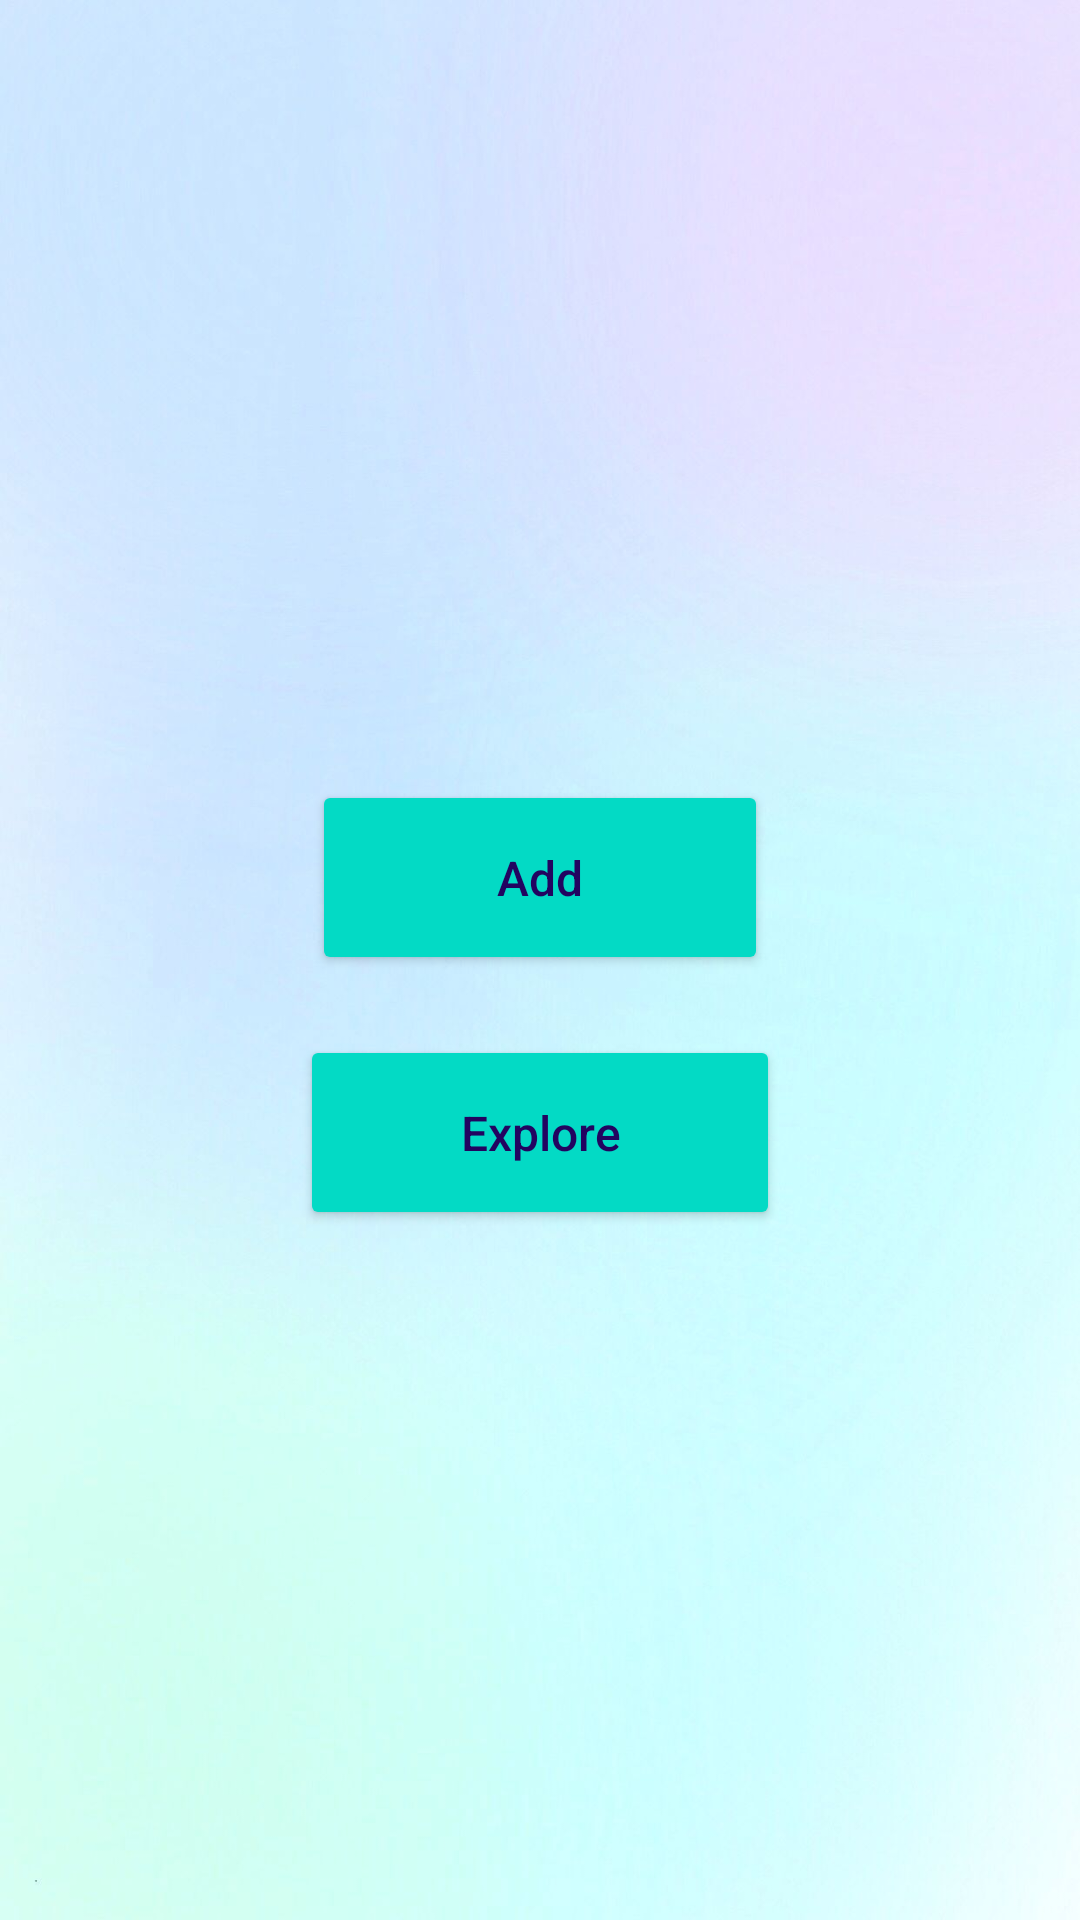

Layout XML and referenced resources for this Android screen:
<!-- AndroidManifest.xml: application theme Theme.Project_login -->
<!-- res/layout/fragment_explore_buttons.xml -->
<?xml version="1.0" encoding="utf-8"?>
<LinearLayout xmlns:android="http://schemas.android.com/apk/res/android"
    xmlns:app="http://schemas.android.com/apk/res-auto"
    xmlns:tools="http://schemas.android.com/tools"
    android:layout_width="match_parent"
    android:layout_height="match_parent"
    android:gravity="center"
    android:orientation="vertical"
    tools:context=".Experience_Fragment"
    android:background="@drawable/background">


    <LinearLayout
        android:layout_width="match_parent"
        android:layout_height="wrap_content"
        android:layout_marginTop="30dp"
        android:layout_weight="10"
        android:orientation="vertical"
        android:gravity="center">

        <Button
            android:id="@+id/startPost"
            android:layout_width="152dp"
            android:layout_height="65dp"
            app:strokeWidth = "2dp"
            app:strokeColor = "#7354B1"
            android:backgroundTint="@color/teal_200"
            android:bottomLeftRadius="10dp"
            android:bottomRightRadius="10dp"
            android:text="Add"
            android:textSize="16dp"
            android:layout_marginBottom="10dp"
            android:topLeftRadius="10dp"
            android:topRightRadius="10dp"
            android:textAllCaps="false"
            app:cornerRadius="50dp"
            android:textColor="#220460">

        </Button>

        <Button
            android:id="@+id/explorePosts"
            android:layout_width="160dp"
            android:layout_height="65dp"
            app:strokeWidth = "2dp"
            app:strokeColor = "#7354B1"
            android:backgroundTint="@color/teal_200"
            android:bottomLeftRadius="10dp"
            android:bottomRightRadius="10dp"
            android:text="Explore"
            android:textSize="16sp"
            android:layout_marginTop="10dp"
            android:topLeftRadius="10dp"
            android:topRightRadius="10dp"
            android:textAllCaps="false"
            app:cornerRadius="50dp"
            android:textColor="#220460">

        </Button>
    </LinearLayout>
    <LinearLayout
        android:layout_width="wrap_content"
        android:layout_height="wrap_content"/>

</LinearLayout>
<!-- resources referenced by this layout -->
<resources>
  <!-- drawable background: jpg bitmap (drawable-v24, 58482 bytes) -->
  <style name="Theme.Project_login" parent="Theme.MaterialComponents.DayNight.NoActionBar">
          
          <item name="colorPrimary">@color/purple_500</item>
          <item name="colorPrimaryVariant">@color/purple_700</item>
          <item name="colorOnPrimary">@color/white</item>
          
          <item name="colorSecondary">@color/teal_200</item>
          <item name="colorSecondaryVariant">@color/teal_700</item>
          <item name="colorOnSecondary">@color/black</item>
          
          <item name="android:statusBarColor">?attr/colorPrimaryVariant</item>
          
      </style>
  <!-- not gathered from this repository: default colours our renderer supplied (Android Studio template values) -->
  <color name="purple_500">#FF6200EE</color>
  <color name="purple_700">#FF3700B3</color>
  <color name="teal_200">#FF03DAC5</color>
  <color name="teal_700">#FF018786</color>
  <color name="black">#FF000000</color>
  <color name="white">#FFFFFFFF</color>
</resources>
